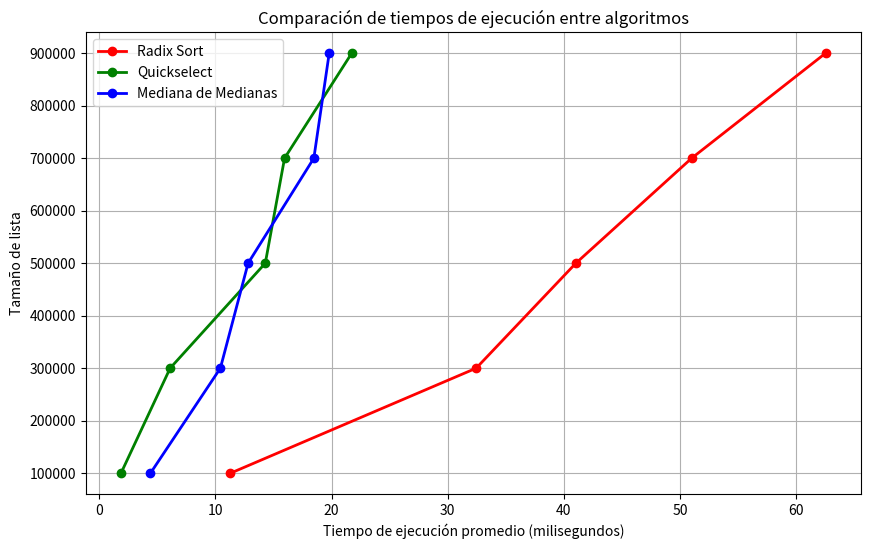

The script that saved this image:
import matplotlib.pyplot as plt

times_radix_sort = [
    [10.5465, 61.1378, 32.0155, 37.3625, 59.2767],
    [10.5329, 20.7298, 40.7566, 47.063, 66.1663],
    [15.3329, 25.0674, 41.2327, 59.2861, 62.7924],
    [9.2193, 31.5068, 39.3373, 60.0939, 62.1213],
    [10.8332, 23.8034, 51.8323, 51.2114, 62.2959]
]

times_quickselect = [
    [1.606, 6.326, 13.107, 14.514, 22.066],
    [2.430, 4.003, 14.924, 14.924, 21.622],
    [2.698, 8.562, 13.675, 17.465, 20.069],
    [1.309, 7.337, 14.881, 15.146, 22.464],
    [1.309, 4.271, 14.881, 17.712, 22.464]
]

times_mediana_de_medianas = [
    [4.419209, 7.092333, 9.038042, 8.571125, 10.7345],
    [3.714125, 11.649834, 14.64, 24.522375, 23.632834],
    [5.038583, 11.860542, 9.337333, 21.045875, 26.563833],
    [5.220083, 11.729125, 15.831417, 19.445292, 20.132458],
    [3.6425, 9.798458, 15.221958, 18.783917, 17.916125]
]

sizes = [100001, 300001, 500001, 700001, 900001]

average_times_radix_sort = [sum(times) / len(times) for times in zip(*times_radix_sort)]
average_times_quickselect = [sum(times) / len(times) for times in zip(*times_quickselect)]
average_times_mediana_de_medianas = [sum(times) / len(times) for times in zip(*times_mediana_de_medianas)]

plt.figure(figsize=(10, 6))

# Ordena + Select (Radix Sort)
plt.plot(average_times_radix_sort, sizes, marker='o', linestyle='-', color='red', linewidth=2, label='Radix Sort')

# Quickselect
plt.plot(average_times_quickselect, sizes, marker='o', linestyle='-', color='green', linewidth=2, label='Quickselect')

# Mediana de Medianas
plt.plot(average_times_mediana_de_medianas, sizes, marker='o', linestyle='-', color='blue', linewidth=2, label='Mediana de Medianas')

plt.xlabel('Tiempo de ejecución promedio (milisegundos)')
plt.ylabel('Tamaño de lista')
plt.title('Comparación de tiempos de ejecución entre algoritmos')
plt.legend()
plt.grid(True)
plt.show()
